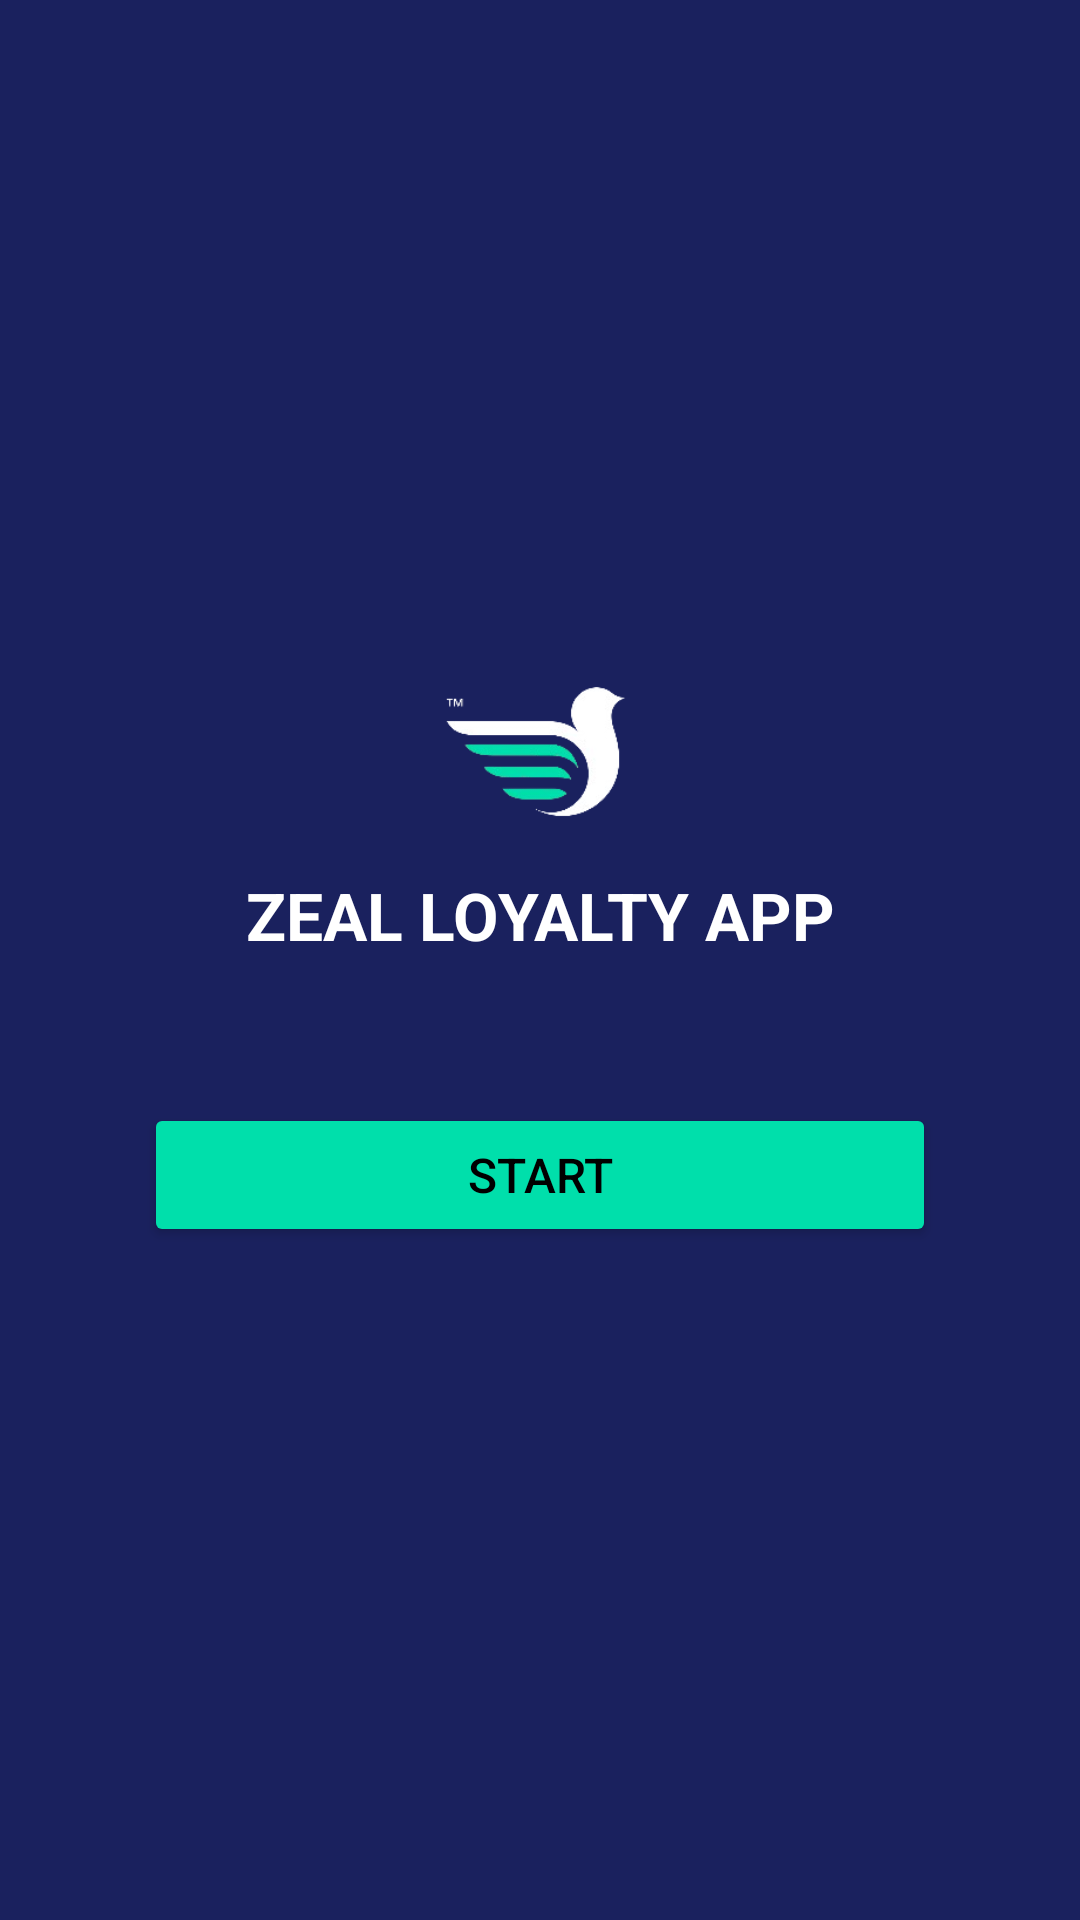

Write the Android layout XML for this screen, with the resource values it uses.
<!-- AndroidManifest.xml: application theme Theme.ZealApp -->
<!-- res/layout/fragment_entry.xml -->
<?xml version="1.0" encoding="utf-8"?>
<androidx.constraintlayout.widget.ConstraintLayout xmlns:android="http://schemas.android.com/apk/res/android"
    xmlns:app="http://schemas.android.com/apk/res-auto"
    xmlns:tools="http://schemas.android.com/tools"
    android:layout_width="match_parent"
    android:layout_height="match_parent"
    android:background="#1A215E"
    android:orientation="vertical">

    <ImageView
        android:id="@+id/iv_logo"
        android:layout_width="70dp"
        android:layout_height="50dp"
        android:layout_gravity="center"
        android:layout_marginTop="16dp"
        android:src="@drawable/ic_zeal_logo_no_text"
        app:layout_constraintEnd_toEndOf="parent"
        app:layout_constraintStart_toStartOf="parent"
        app:layout_constraintTop_toTopOf="parent"
        app:layout_constraintVertical_chainStyle="packed"
        app:layout_constraintBottom_toTopOf="@id/tv_success"/>

    <TextView
        android:id="@+id/tv_success"
        android:layout_width="match_parent"
        android:layout_height="wrap_content"
        android:layout_marginTop="16dp"
        android:gravity="center"
        android:text="Zeal Loyalty App"
        android:textAllCaps="true"
        android:textColor="@color/white"
        android:textSize="22sp"
        android:textStyle="bold"
        app:layout_constraintTop_toBottomOf="@id/iv_logo"
        app:layout_constraintEnd_toEndOf="parent"
        app:layout_constraintStart_toStartOf="parent"
        app:layout_constraintBottom_toTopOf="@id/btn_start"/>

    <Button
        android:id="@+id/btn_start"
        android:layout_width="match_parent"
        android:layout_height="wrap_content"
        android:layout_gravity="bottom"
        android:layout_marginTop="48dp"
        android:layout_marginHorizontal="48dp"
        android:layout_marginBottom="16dp"
        android:backgroundTint="#00DFAB"
        android:text="Start"
        android:textColor="@color/black"
        android:textSize="16sp"
        app:layout_constraintBottom_toBottomOf="parent"
        app:layout_constraintEnd_toEndOf="parent"
        app:layout_constraintStart_toStartOf="parent"
        app:layout_constraintTop_toBottomOf="@+id/tv_success" />
</androidx.constraintlayout.widget.ConstraintLayout>
<!-- resources referenced by this layout -->
<resources>
  <!-- drawable ic_zeal_logo_no_text: png bitmap (drawable, 9914 bytes) -->
  <style name="Theme.ZealApp" parent="Base.Theme.ZealApp" />
  <style name="Base.Theme.ZealApp" parent="Theme.Material3.DayNight.NoActionBar">
          
          
      </style>
  <!-- not gathered from this repository: default colours our renderer supplied (Android Studio template values) -->
  <color name="black">#FF000000</color>
  <color name="white">#FFFFFFFF</color>
</resources>
